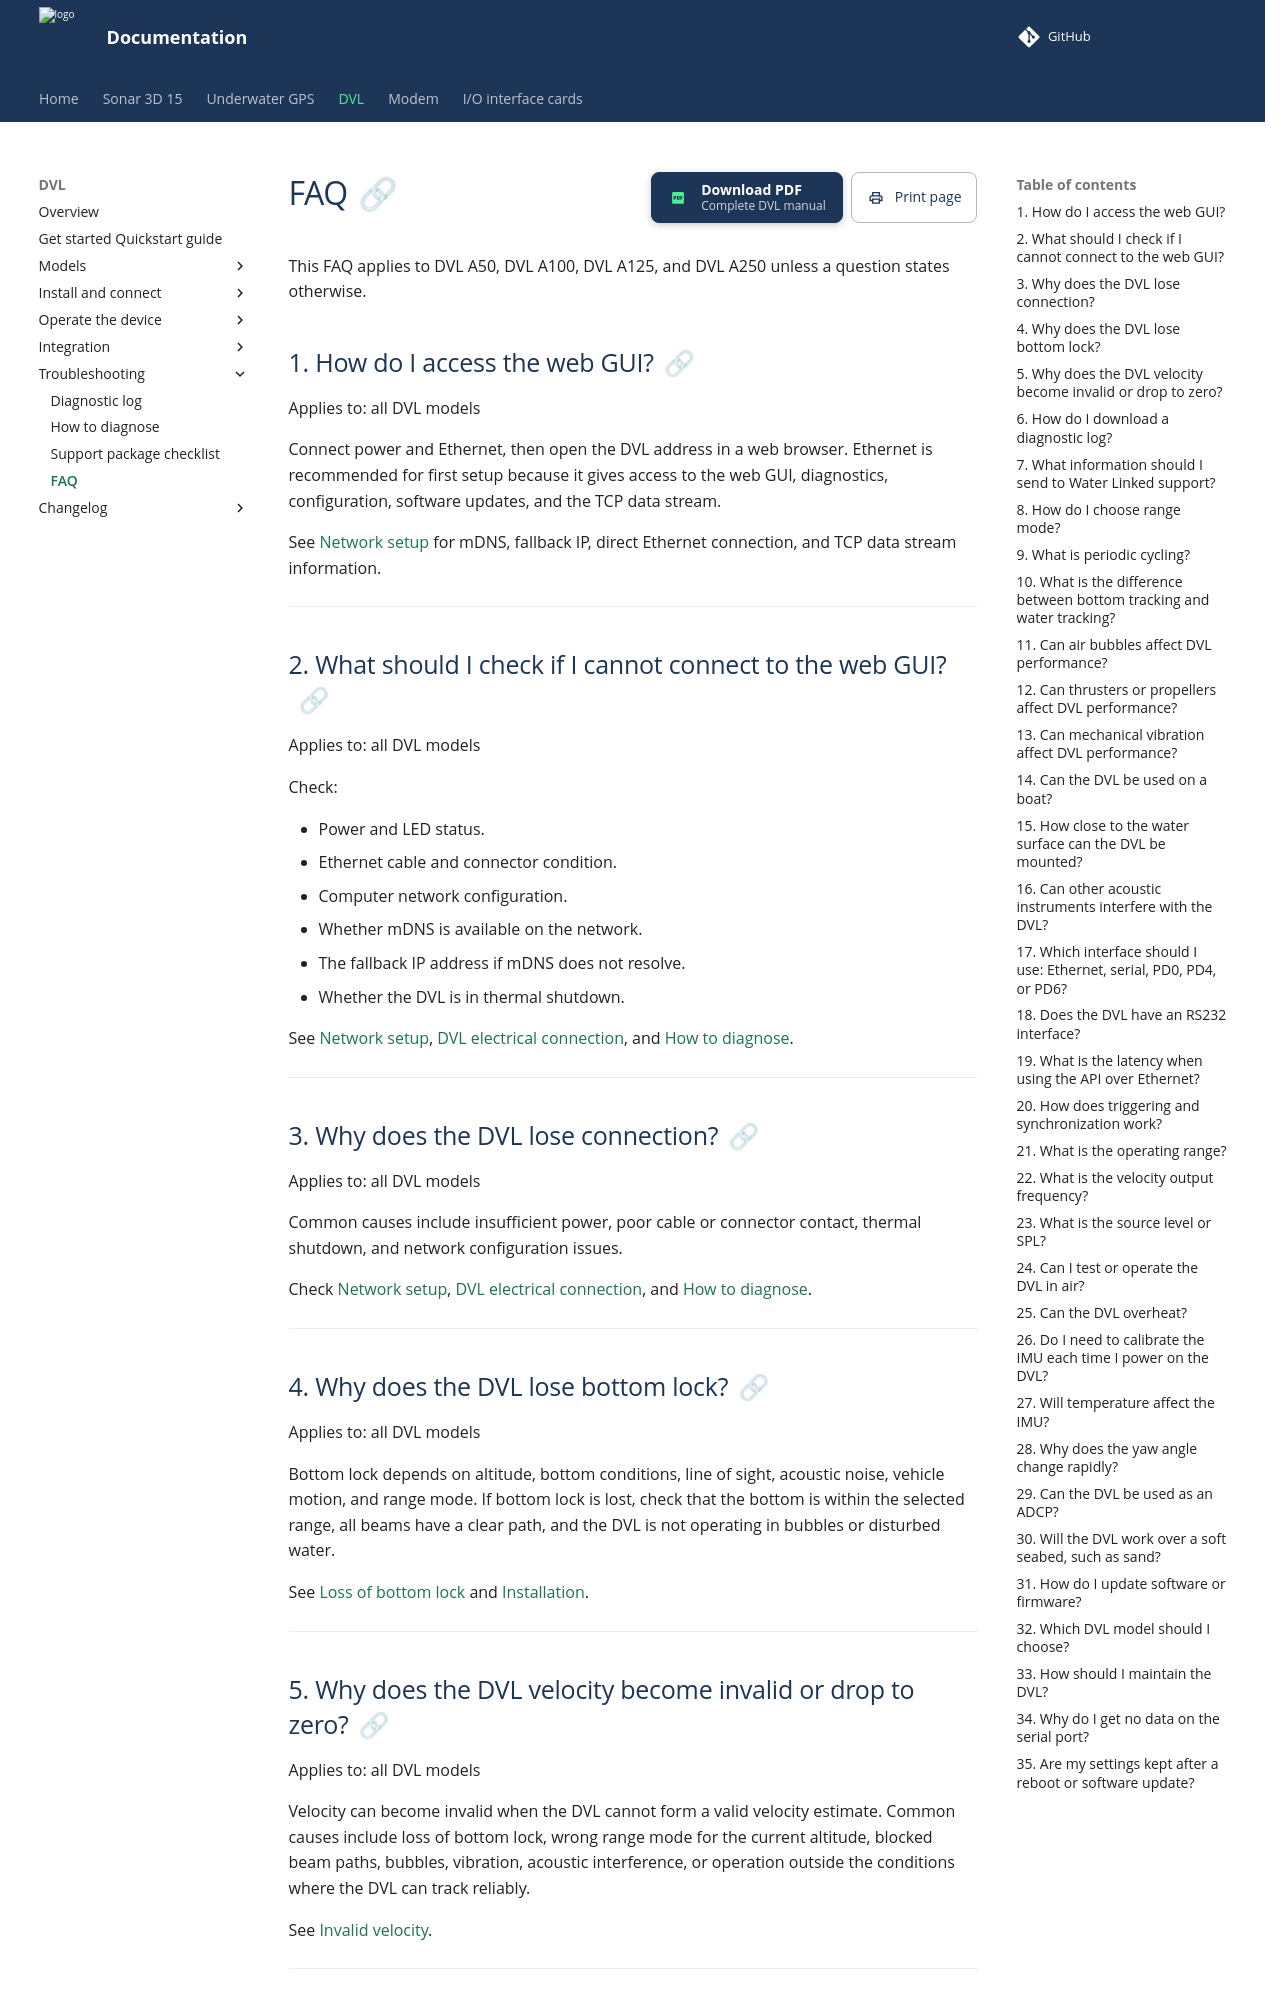

repository: waterlinked/docs · page: dvl/faq/index.html · generator: mkdocs

# FAQ

This FAQ applies to DVL A50, DVL A100, DVL A125, and DVL A250 unless a question states otherwise.

## 1. How do I access the web GUI? { #how-do-i-access-the-gui }

Applies to: all DVL models

Connect power and Ethernet, then open the DVL address in a web browser. Ethernet is recommended for first setup because it gives access to the web GUI, diagnostics, configuration, software updates, and the TCP data stream.

See [Network setup](networking.md) for mDNS, fallback IP, direct Ethernet connection, and TCP data stream information.

---

## 2. What should I check if I cannot connect to the web GUI? { #what-should-i-check-if-i-cannot-connect-to-the-gui }

Applies to: all DVL models

Check:

* Power and LED status.
* Ethernet cable and connector condition.
* Computer network configuration.
* Whether mDNS is available on the network.
* The fallback IP address if mDNS does not resolve.
* Whether the DVL is in thermal shutdown.

See [Network setup](networking.md), [DVL electrical connection](electrical.md), and [How to diagnose](how-to-diagnose.md).

---

## 3. Why does the DVL lose connection? { #why-does-the-dvl-lose-connection }

Applies to: all DVL models

Common causes include insufficient power, poor cable or connector contact, thermal shutdown, and network configuration issues.

Check [Network setup](networking.md), [DVL electrical connection](electrical.md), and [How to diagnose](how-to-diagnose.md).

---

## 4. Why does the DVL lose bottom lock? { #why-does-the-dvl-lose-bottom-lock }

Applies to: all DVL models

Bottom lock depends on altitude, bottom conditions, line of sight, acoustic noise, vehicle motion, and range mode. If bottom lock is lost, check that the bottom is within the selected range, all beams have a clear path, and the DVL is not operating in bubbles or disturbed water.

See [Loss of bottom lock](how-to-diagnose.md#loss-of-bottom-lock) and [Installation](installation.md).

---

## 5. Why does the DVL velocity become invalid or drop to zero? { #why-does-the-dvl-velocity-become-invalid-or-drop-to-zero }

Applies to: all DVL models

Velocity can become invalid when the DVL cannot form a valid velocity estimate. Common causes include loss of bottom lock, wrong range mode for the current altitude, blocked beam paths, bubbles, vibration, acoustic interference, or operation outside the conditions where the DVL can track reliably.

See [Invalid velocity](how-to-diagnose.md#invalid-velocity).

---

## 6. How do I download a diagnostic log? { #how-do-i-download-diagnostics }

Applies to: all DVL models

Open the web GUI diagnostics or diagnostic log page, put the DVL in the same environment where the issue occurs, enter a short issue description, create the log, and download it.

See [Diagnostic log](diagnostic-log.md) and [Download diagnostic log](how-to-diagnose.md#download-diagnostics).

---
